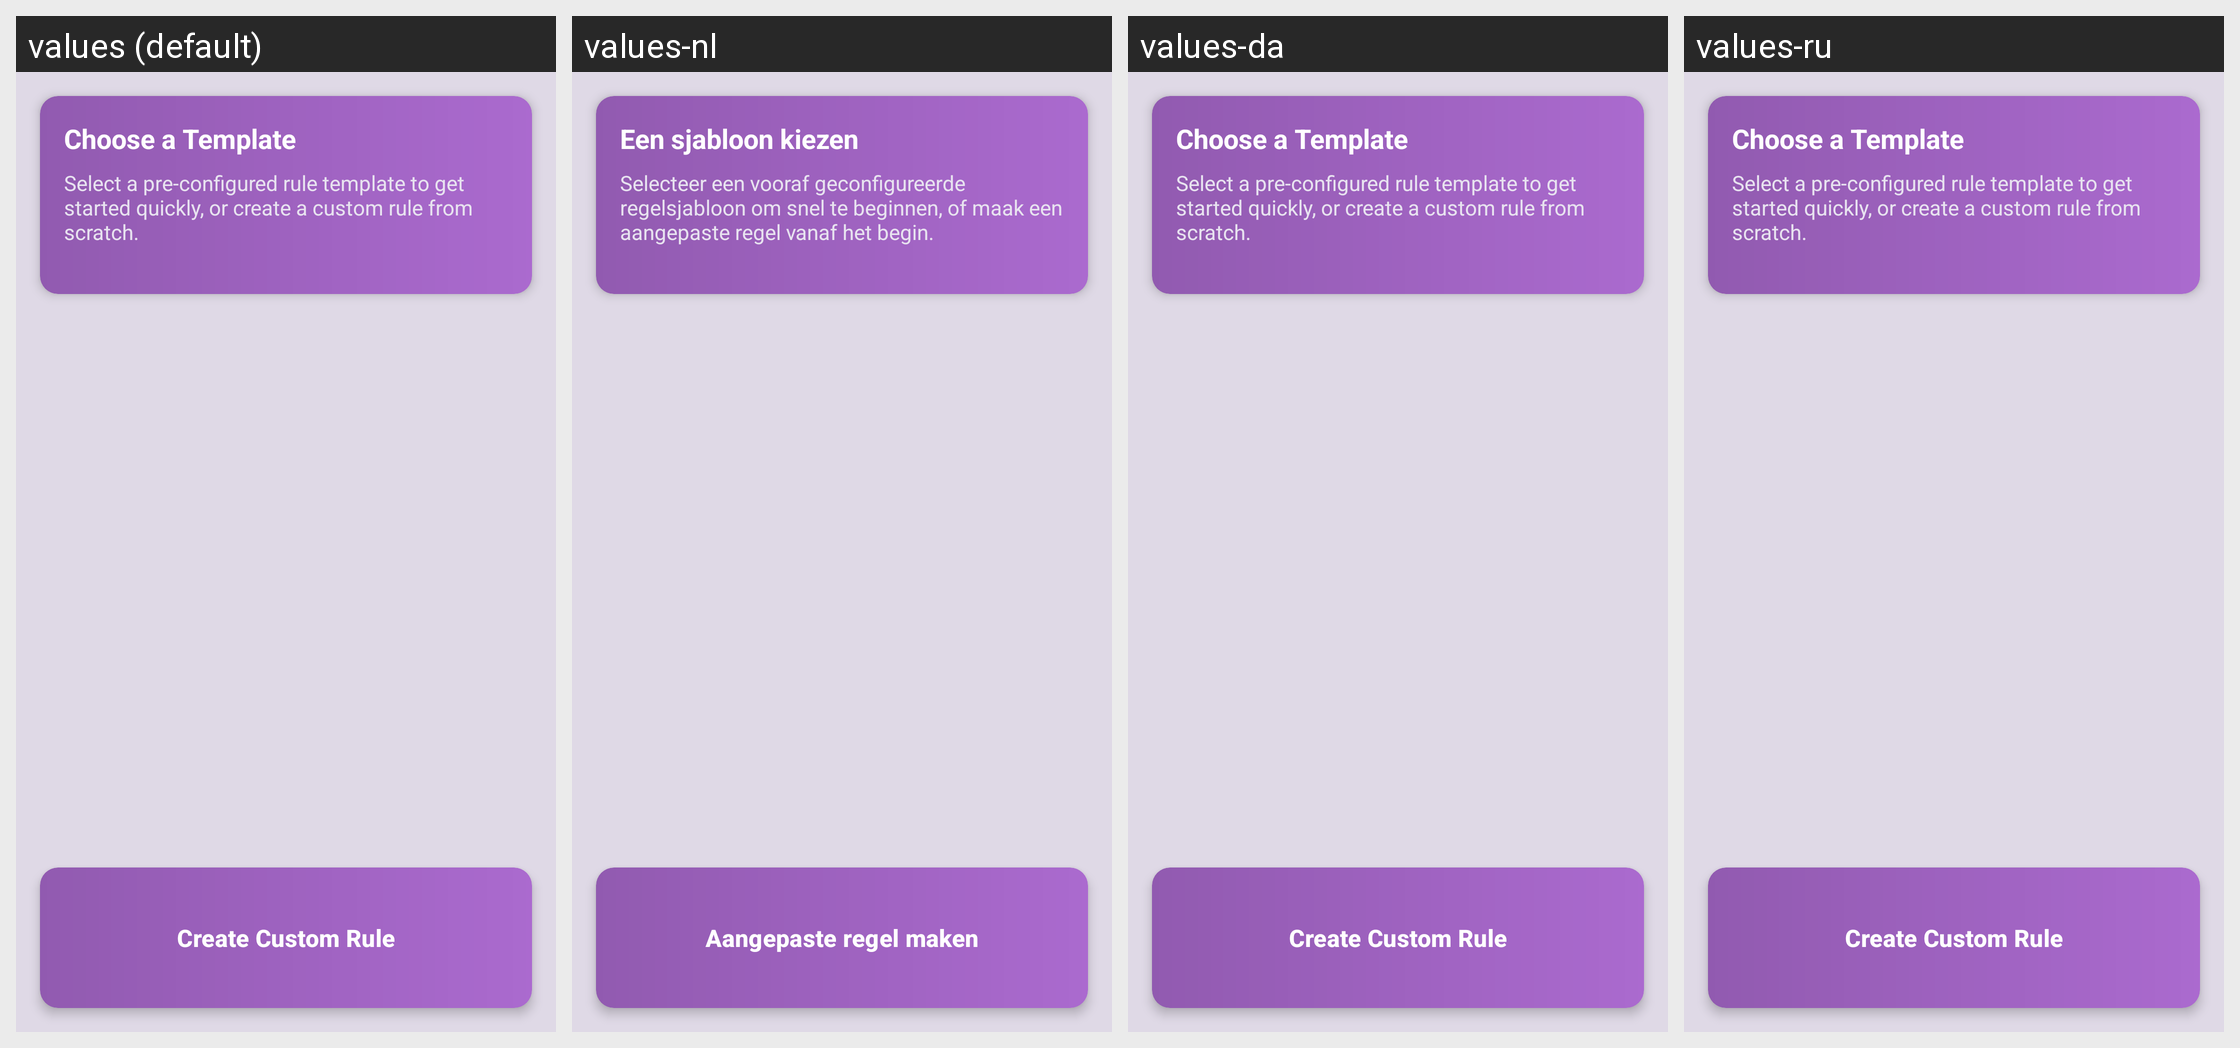

Locale-by-locale string values for the Android screen shown in this grid:
Android screen res/layout/activity_template_selection.xml rendered under 4 locales, left to right: values (default), values-nl, values-da, values-ru. Device: Nexus 5 (rendered at 1080×1920; each locale shown at half size, 540×960, under a caption strip naming it); theme Theme.SpeakThat.
Other locales in the repository, not shown: values-ar, values-cs, values-de, values-el, values-en, values-en-rGB, values-es, values-fr, values-haw, values-he, values-hi, values-id, values-it, values-ja, values-ko, values-no, values-pa, values-pa-rIN, values-pl, values-pt, values-pt-rBR, values-sv, values-th, values-tr, values-uk, values-ur, values-vi, values-zh-rCN, values-zh-rTW.
Strings drawn on this screen, with the default value and each locale's value (text and hints the layout hard-codes, and strings that could not be matched under every locale, appear in the picture but are not listed):

template_selection_title
  values: Choose a Template
  values-nl: Een sjabloon kiezen
  values-da: Choose a Template
  values-ru: Choose a Template

template_selection_description
  values: Select a pre-configured rule template to get started quickly, or create a custom rule from scratch.
  values-nl: Selecteer een vooraf geconfigureerde regelsjabloon om snel te beginnen, of maak een aangepaste regel vanaf het begin.
  values-da: Select a pre-configured rule template to get started quickly, or create a custom rule from scratch.
  values-ru: Select a pre-configured rule template to get started quickly, or create a custom rule from scratch.

create_custom_rule
  values: Create Custom Rule
  values-nl: Aangepaste regel maken
  values-da: Create Custom Rule
  values-ru: Create Custom Rule
